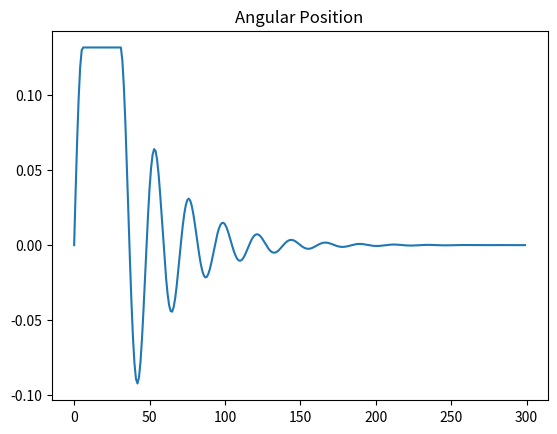

Recreate this plot in Python.
from math import pi
from math import exp, sqrt, sin, cos, asin, atan
from matplotlib import pyplot as plt

ROTATION_RADIUS = 0.140
MARBLE_MASS = 0.0052
G = 9.810

LAMBDA = 0.01
K = sqrt(MARBLE_MASS * G / ROTATION_RADIUS)
H = sqrt(K**2/MARBLE_MASS - LAMBDA**2 / (4*MARBLE_MASS**2))
J = -LAMBDA/(2*MARBLE_MASS)

FRAME_RATE = 30
TOTAL_FRAMES = 300
TIME = 1 / FRAME_RATE


class Marble:
    def __init__(self, x, y, z):
        self.x = x
        self.y = y
        self.z = z

        self.initial_theta = asin(sqrt(x**2 + z**2) / ROTATION_RADIUS)
        self.initial_velocity = 0

        self.angular_position = self.initial_theta

        self.angular_velocity = 0

        self.angular_acceleration = 0
    
    def accelerate(self, a, t):
        f = 1 / sqrt(ROTATION_RADIUS / sqrt(G**2 + a**2))

        max_theta = atan(a / G)
        
        accel = max_theta*sin(f*t)

        max_time = (pi/2)/f
        print(max_time)

        theta = accel if t < max_time else max_theta

        self.angular_position = theta

    def oscillate(self, t, accel=0, accel_angle=0):

        if accel == 0:

            if t == 0:
                self.initial_theta =  self.angular_position

            self.angular_position = exp(J*t)*(self.initial_theta*cos(H*t) + self.initial_velocity*sin(H*t))

        else:
            self.accelerate(accel, t)

        # Get Cartesian Coordinates    
        linear_displacement = ROTATION_RADIUS*sin(self.angular_position)    
        self.x = linear_displacement*cos(accel_angle)
        self.z = linear_displacement*sin(accel_angle)


if __name__ == "__main__":

    marble = Marble(0, 0, 0)
    accel_car = 1.3
    thetas = []
    relative_time = 0

    for i in range(TOTAL_FRAMES):

        marble.oscillate(relative_time, accel=accel_car)

        relative_time += TIME

        if i == FRAME_RATE:
            relative_time = 0
            accel_car = 0

        thetas.append(marble.angular_position)


    plt.figure()
    plt.plot(thetas)
    plt.title("Angular Position")
    plt.show()